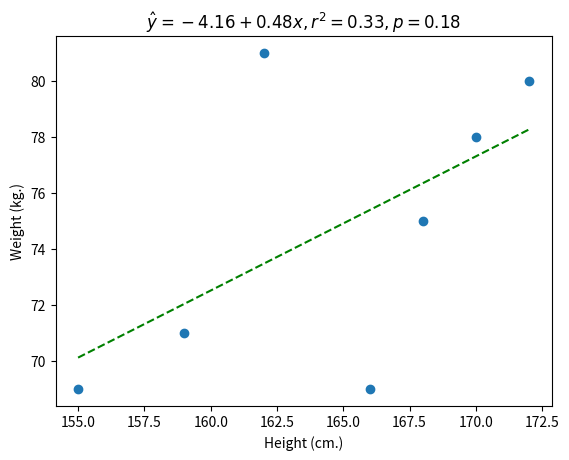

Reproduce this figure in Python.
import matplotlib.pyplot as plt
from scipy import stats


def scatter_plot():
    x = [170, 168, 166, 159, 172, 162, 155]
    y = [78, 75, 69, 71, 80, 81, 69]

    slope, intercept, r_value, p_value, std_err = stats.linregress(x, y)
    line = slope * min(x) + intercept, slope * max(x) + intercept

    title = r"${} = {:.2f} + {:.2f}x, r^2 = {:.2f}, p = {:.2f}$".format(
        "\^y", intercept, slope, r_value ** 2, p_value)

    plt.scatter(x, y)
    plt.plot([min(x), max(x)], line, linestyle="--", color="green")
    plt.xlabel("Height (cm.)")
    plt.ylabel("Weight (kg.)")
    plt.title(title)
    plt.show()


if __name__ == "__main__":
    scatter_plot()
